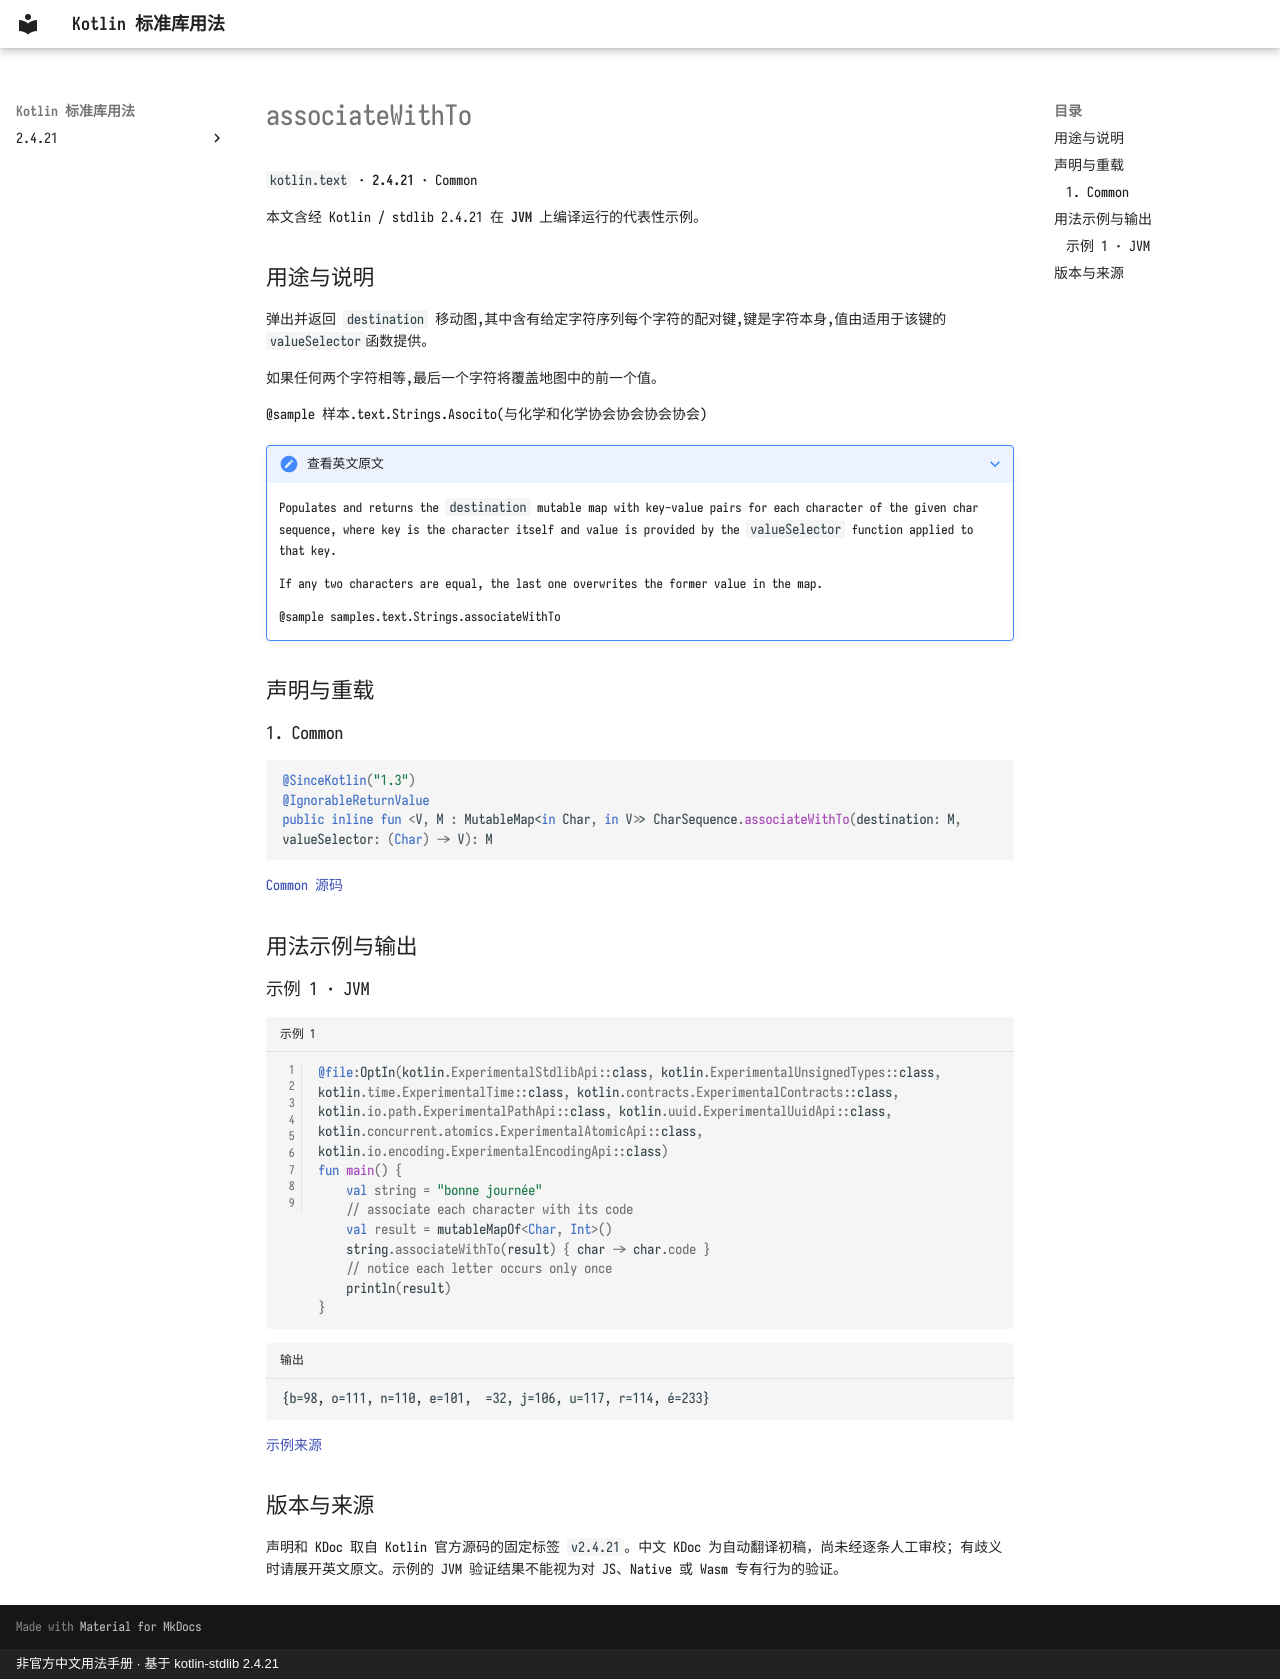

repository: oooooooko/kotlin-stdlib-docs · page: zh/api/kotlin.text/associatewithto--9b1ce907/index.html · generator: mkdocs · copyright: 非官方中文用法手册 · 基于 kotlin-stdlib 2.4.21

# associateWithTo

`kotlin.text` · **2.4.21** · Common

本文含经 Kotlin / stdlib 2.4.21 在 **JVM** 上编译运行的代表性示例。

## 用途与说明

弹出并返回 `destination` 移动图,其中含有给定字符序列每个字符的配对键,键是字符本身,值由适用于该键的`valueSelector`函数提供。

如果任何两个字符相等,最后一个字符将覆盖地图中的前一个值。

@sample 样本.text.Strings.Asocito(与化学和化学协会协会协会协会)

??? note "查看英文原文"

    Populates and returns the `destination` mutable map with key-value pairs for each character of the given char sequence,
    where key is the character itself and value is provided by the `valueSelector` function applied to that key.
    
    If any two characters are equal, the last one overwrites the former value in the map.
    
    @sample samples.text.Strings.associateWithTo

## 声明与重载

### 1. Common

```kotlin
@SinceKotlin("1.3")
@IgnorableReturnValue
public inline fun <V, M : MutableMap<in Char, in V>> CharSequence.associateWithTo(destination: M, valueSelector: (Char) -> V): M
```

[Common 源码](https://github.com/JetBrains/kotlin/blob/v2.4.21/libraries/stdlib/common/src/generated/_Strings.kt#L790)

## 用法示例与输出

### 示例 1 · JVM

```kotlin title="示例 1" linenums="1"
@file:OptIn(kotlin.ExperimentalStdlibApi::class, kotlin.ExperimentalUnsignedTypes::class, kotlin.time.ExperimentalTime::class, kotlin.contracts.ExperimentalContracts::class, kotlin.io.path.ExperimentalPathApi::class, kotlin.uuid.ExperimentalUuidApi::class, kotlin.concurrent.atomics.ExperimentalAtomicApi::class, kotlin.io.encoding.ExperimentalEncodingApi::class)
fun main() {
    val string = "bonne journée"
    // associate each character with its code
    val result = mutableMapOf<Char, Int>()
    string.associateWithTo(result) { char -> char.code }
    // notice each letter occurs only once
    println(result)
}
```

```text title="输出"
{b=98, o=111, n=110, e=101,  =32, j=106, u=117, r=114, é=233}
```

[示例来源](https://github.com/JetBrains/kotlin/blob/v2.4.21/libraries/stdlib/samples/test/samples/text/strings.kt#L255)

## 版本与来源

声明和 KDoc 取自 Kotlin 官方源码的固定标签 `v2.4.21`。中文 KDoc 为自动翻译初稿，尚未经逐条人工审校；有歧义时请展开英文原文。示例的 JVM 验证结果不能视为对 JS、Native 或 Wasm 专有行为的验证。
